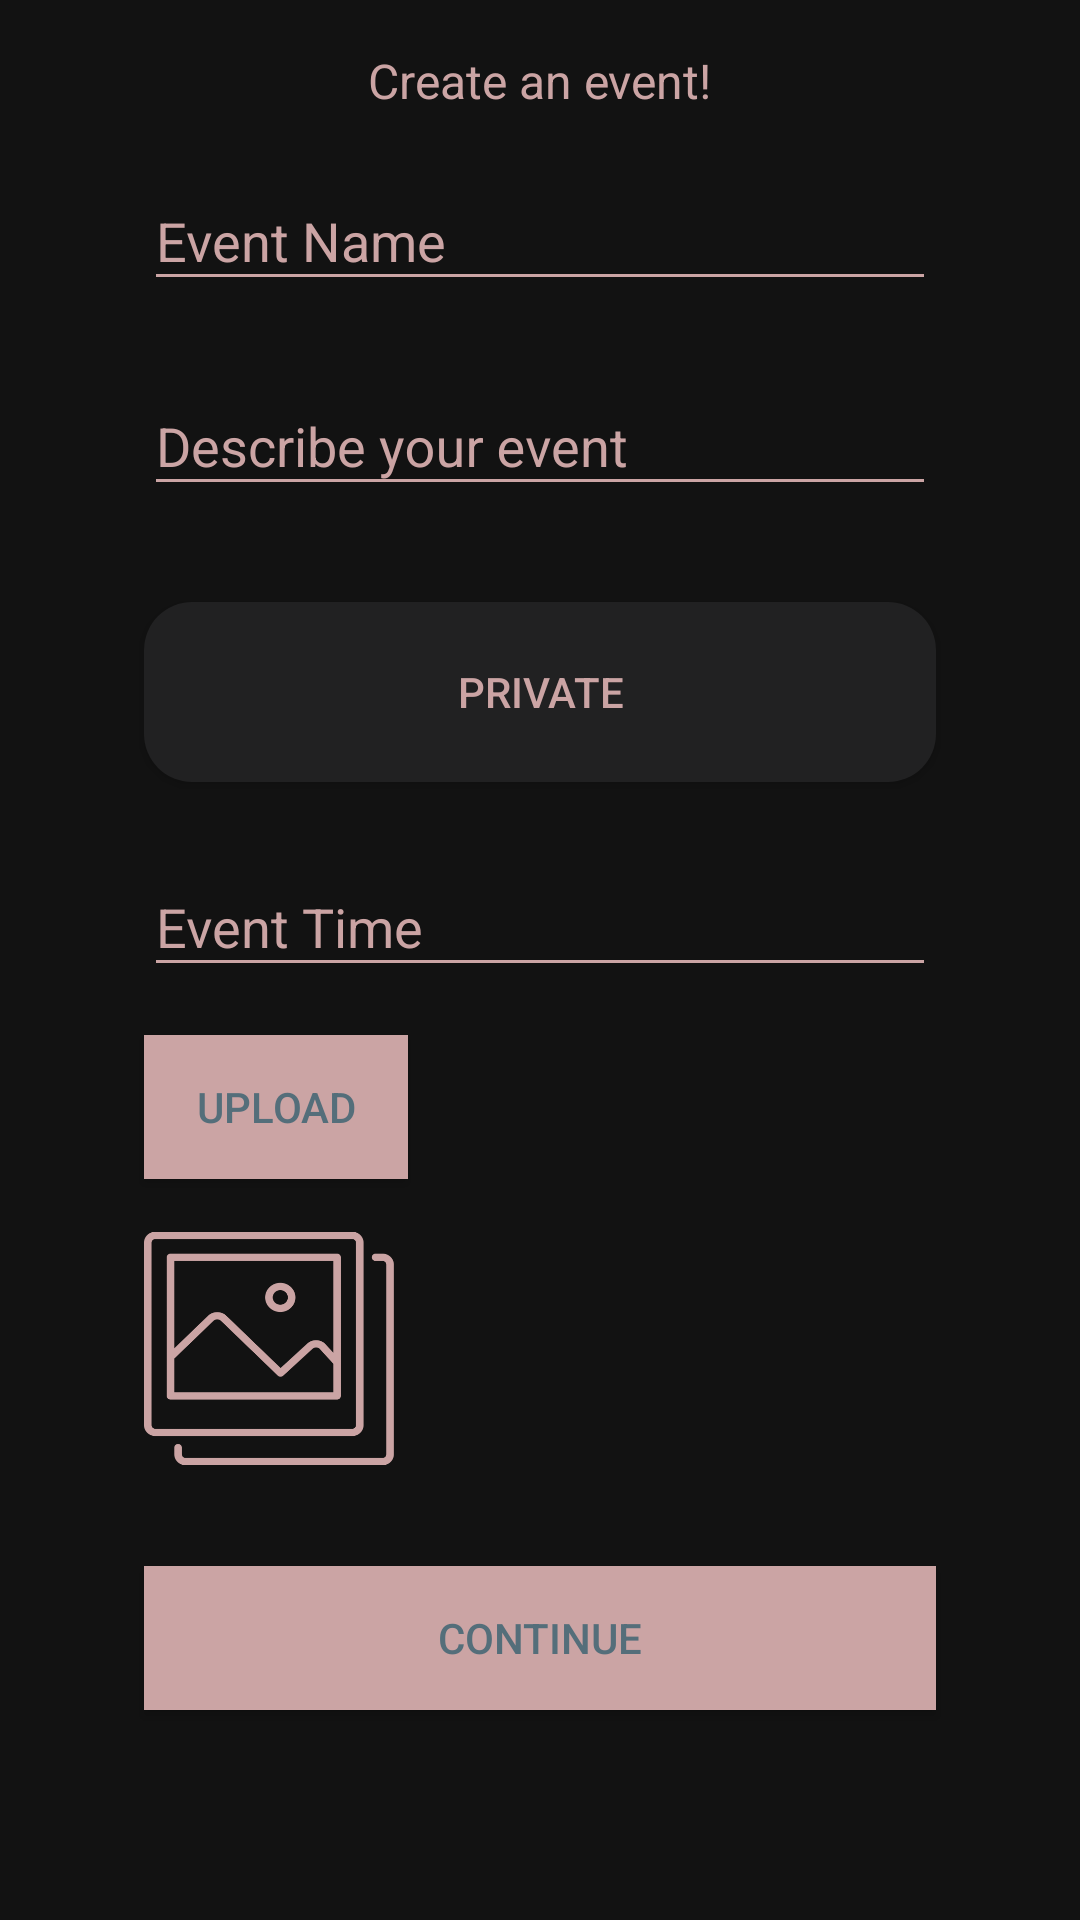

This screen was rendered from an Android layout file. Write that file and the resources it references.
<!-- AndroidManifest.xml: application theme Theme.WTW -->
<!-- res/layout/create_event_layout.xml -->
<?xml version="1.0" encoding="utf-8"?>
<RelativeLayout
    xmlns:android="http://schemas.android.com/apk/res/android"
    android:layout_width="match_parent"
    android:layout_height="match_parent"
    android:background= "#121212"
    android:orientation="vertical"
    android:padding="16dp">
    


    <TextView
        android:layout_centerHorizontal="true"
        android:textSize="16sp"
        android:layout_width="wrap_content"
        android:layout_height="wrap_content"
        android:textColor="@color/purple_200"
        android:text="@string/create_event_decription_page" />



    
    <com.google.android.material.textfield.TextInputLayout
        android:id="@+id/layout_event_name"
        android:layout_width="match_parent"
        android:layout_height="wrap_content"
        android:layout_marginStart="32dp"
        android:layout_marginTop="32dp"
        android:layout_marginEnd="32dp"
        android:hint="@string/event_name"
        android:textColorHint="@color/purple_200">

        <com.google.android.material.textfield.TextInputEditText
            android:id="@+id/event_name"
            android:layout_width="match_parent"
            android:layout_height="wrap_content"
            android:inputType="text"
            android:textColor="@color/purple_200"
            android:backgroundTint="@color/purple_200"
            android:textColorHint="@color/purple_200"/>

    </com.google.android.material.textfield.TextInputLayout>

    
    <com.google.android.material.textfield.TextInputLayout
        android:id="@+id/layout_event_description"
        android:layout_width="match_parent"
        android:layout_height="wrap_content"
        android:layout_below="@id/layout_event_name"
        android:layout_marginTop="16dp"
        android:layout_marginStart="32dp"
        android:layout_marginEnd="32dp"
        android:hint="@string/event_description"
        android:textColorHint="@color/purple_200">

        <com.google.android.material.textfield.TextInputEditText
            android:id="@+id/event_description"
            android:layout_width="match_parent"
            android:layout_height="wrap_content"
            android:inputType="textMultiLine"
            android:backgroundTint="@color/purple_200"
            android:textColor="@color/purple_200" />

    </com.google.android.material.textfield.TextInputLayout>

    
    <ToggleButton
        android:id="@+id/public_private_button"
        android:layout_below="@id/layout_event_description"
        android:layout_width="match_parent"
        android:layout_height="60dp"
        android:layout_marginStart="32dp"
        android:layout_marginTop="32dp"
        android:layout_marginEnd="32dp"
        android:background="@drawable/edit_text_background"
        android:paddingStart="16dp"
        android:paddingTop="8dp"
        android:paddingEnd="16dp"
        android:paddingBottom="8dp"
        android:textColorHint="@color/purple_200"
        android:textOff="@string/private_event"
        android:textOn="@string/public_event"
        android:textColor="@color/purple_200" />

    
    <com.google.android.material.textfield.TextInputLayout
        android:id="@+id/layout_event_time"
        android:layout_width="match_parent"
        android:layout_height="wrap_content"
        android:layout_below="@id/public_private_button"
        android:layout_marginTop="16dp"
        android:layout_marginStart="32dp"
        android:layout_marginEnd="32dp"
        android:hint="@string/event_time"


        android:textColorHint="@color/purple_200">

        <com.google.android.material.textfield.TextInputEditText
            android:id="@+id/event_time"
            android:layout_width="match_parent"
            android:backgroundTint="@color/purple_200"
            android:layout_height="wrap_content"
            android:inputType="text"
            android:textColor="@color/purple_200"/>

    </com.google.android.material.textfield.TextInputLayout>

    
    <Button
        android:id="@+id/button_upload_thumbnail"
        android:layout_width="wrap_content"
        android:layout_height="wrap_content"
        android:layout_below="@id/layout_event_time"
        android:layout_marginTop="16dp"
        android:layout_marginStart="32dp"
        android:background="@color/purple_200"
        android:text="@string/upload_thumbnail"
        android:textColor="#546E7A" />

    
    <ImageView
        android:id="@+id/image_thumbnail"
        android:layout_width="84dp"
        android:layout_height="81dp"
        android:layout_below="@id/button_upload_thumbnail"
        android:layout_marginStart="32dp"
        android:layout_marginTop="16dp"

        android:background="@drawable/upload_image_placeholder"
        android:backgroundTint="@color/purple_200"
        android:contentDescription="@string/thumbnail_image_description"
        android:scaleType="centerCrop"
        android:textColorHint="@color/purple_200" />

    
    <Button
        android:id="@+id/continue_button"
        android:layout_width="match_parent"
        android:layout_height="wrap_content"
        android:layout_below="@id/image_thumbnail"
        android:layout_marginTop="32dp"
        android:layout_marginStart="32dp"
        android:layout_marginEnd="32dp"
        android:background="@color/purple_200"
        android:text="@string/continuee"
        android:textColor="#546E7A" />

</RelativeLayout>
<!-- resources referenced by this layout -->
<resources>
  <color name="purple_200">#CBA4A4</color>
  <!-- drawable edit_text_background (drawable) -->
  <shape xmlns:android="http://schemas.android.com/apk/res/android"
      android:shape="rectangle">
      <solid android:color="#212122" /> 
      <corners android:radius="16dp" /> 
  </shape>
  <!-- drawable upload_image_placeholder: png bitmap (drawable, 9858 bytes) -->
  <string name="continuee">Continue</string>
  <string name="create_event_decription_page">Create an event!</string>
  <string name="event_description">Describe your event</string>
  <string name="event_name">Event Name</string>
  <string name="event_time">Event Time</string>
  <string name="private_event">Private</string>
  <string name="public_event">Public</string>
  <string name="thumbnail_image_description">Description</string>
  <string name="upload_thumbnail">Upload</string>
  <style name="Theme.WTW" parent="Theme.AppCompat.Light.DarkActionBar">
          <item name="colorPrimary">@color/primaryColor</item>
          
          <item name="colorPrimaryDark">@color/primaryDarkColor</item>
          
          <item name="colorAccent">@color/white</item>
  
      </style>
  <color name="primaryColor">#CBA4A4</color>
  <color name="primaryDarkColor">#CBA4A4</color>
  <color name="white">#FFFFFFFF</color>
</resources>
